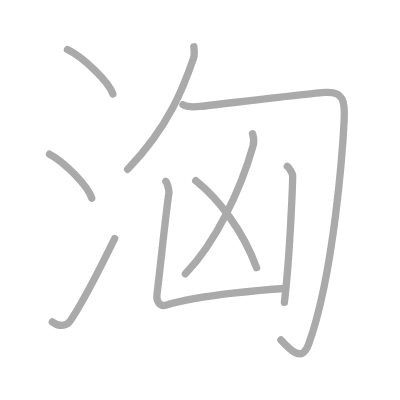
t = 0.00 s
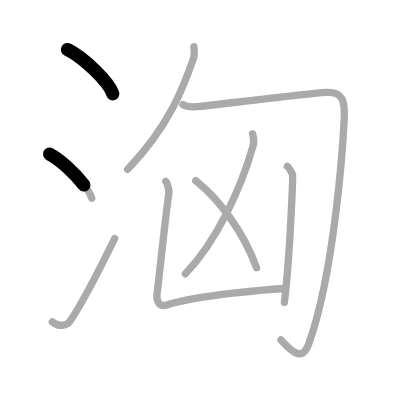
t = 1.75 s
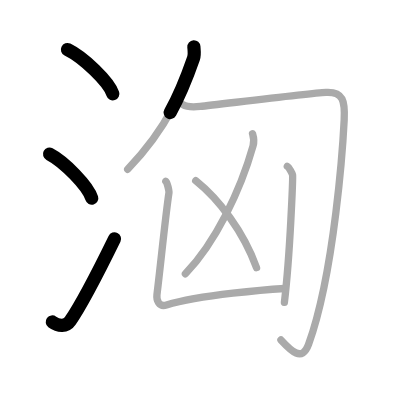
t = 3.50 s
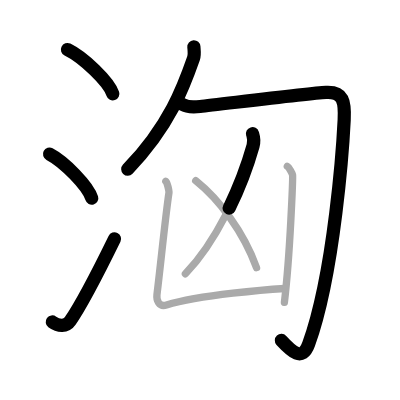
t = 5.50 s
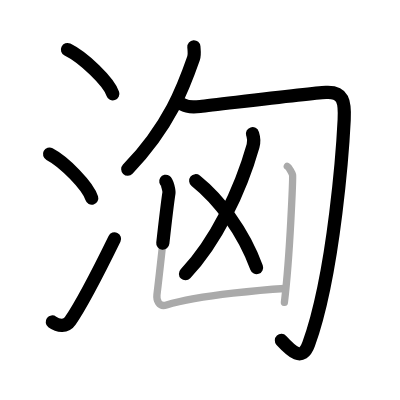
t = 7.25 s
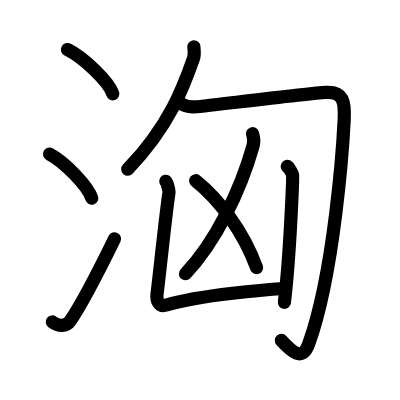
t = 9.00 s

The animated SVG that drew these frames (rendered in a browser with its animation timeline set to each time). Animation: 9 SMIL elements (animate=9); one cycle of 9.00 s.

<?xml version="1.0" standalone="no"?>
<!DOCTYPE svg PUBLIC "-//W3C//DTD SVG 1.1//EN"   "http://www.w3.org/Graphics/SVG/1.1/DTD/svg11.dtd">
<svg width="400px" height="400px"  version="1.1" xmlns="http://www.w3.org/2000/svg">
  <defs>
    <marker id="Triangle" viewBox="0 0 10 10" refX="0" refY="5" markerUnits="strokeWidth" markerWidth="3" style="stroke-opacity:0%;fill:#aaaaaa;" markerHeight="2" orient="auto">
      <path d="M 0 0 L 10 5 L 0 10 z" />
    </marker>
    
    <marker id="Arrow" viewBox="0 0 10 10" refX="5" refY="5" markerUnits="strokeWidth" markerWidth="1.8" style="stroke-opacity:0%;fill:#770000;" markerHeight="2" orient="auto">
      <path d="M 0 4 L 6 4 L 4 1 L 10 5 L 4 9 L 6 6 L 0 6 z" />
        <circle cx="5" cy="5" r="5" />
      </marker>
    
    <marker id="TriangleRed" viewBox="0 0 10 10" refX="0" refY="5" markerUnits="strokeWidth" markerWidth="3" style="stroke-opacity:0%;fill:#CC0000;" markerHeight="2" orient="auto">
      <path d="M 0 0 L 10 5 L 0 10 z" />
    </marker>
    
    <marker id="ArrowRed" viewBox="0 0 10 10" refX="5" refY="5" markerUnits="strokeWidth" markerWidth="1.8" style="stroke-opacity:0%;fill:#CC0000;" markerHeight="2" orient="auto">
      <path d="M 0 4 L 6 4 L 4 1 L 10 5 L 4 9 L 6 6 L 0 6 z" />
        <circle cx="5" cy="5" r="5" />
      </marker>
    
  </defs>
  
  <path style="fill:#ffffff; fill-opacity:100%; fill-rule:evenodd; stroke-width:0;" d="M 0 0 L 400px 0 L 400px 400px L 0 400px L 0 0" />

  <g transform="scale(3.6697247706422 3.6697247706422)">
<path style="fill:none; fill-opacity:0%; fill-rule:evenodd; stroke:#aaaaaa; stroke-opacity:100%; stroke-width: 1.5pt; stroke-linejoin:round; stroke-linecap:round;" d="M18.38 13.5c4.37 2.13 11.27 8.77 12.37 12.09"></path>
<path style="fill:none; fill-opacity:0%; fill-rule:evenodd; stroke:#aaaaaa; stroke-opacity:100%; stroke-width: 1.5pt; stroke-linejoin:round; stroke-linecap:round;" d="M13.5 42c4.06 2.12 10.48 8.71 11.5 12"></path>
<path style="fill:none; fill-opacity:0%; fill-rule:evenodd; stroke:#aaaaaa; stroke-opacity:100%; stroke-width: 1.5pt; stroke-linejoin:round; stroke-linecap:round;" d="M14.25 87.73c1.71 1.27 3.78 1.32 4.86-0.25c3.14-4.57 9.29-16.66 12.14-22.49"></path>
<path style="fill:none; fill-opacity:0%; fill-rule:evenodd; stroke:#aaaaaa; stroke-opacity:100%; stroke-width: 1.5pt; stroke-linejoin:round; stroke-linecap:round;" d="M52.83 12.75c0.05 0.79 0.27 2.09-0.1 3.16c-2.61 7.49-6.49 18.35-17.94 30.22"></path>
<path style="fill:none; fill-opacity:0%; fill-rule:evenodd; stroke:#aaaaaa; stroke-opacity:100%; stroke-width: 1.5pt; stroke-linejoin:round; stroke-linecap:round;" d="M49.85 28.53c1.18 0.72 2.78 0.68 4.71 0.48c4.94-0.51 29.56-3.59 34.28-3.83c4.71-0.24 5.2 2.37 4.95 7.49C93.5 38.5 91.25 74 84.09 93.84c-1.76 4.87-4.76 1.81-7.54-1.21"></path>
<path style="fill:none; fill-opacity:0%; fill-rule:evenodd; stroke:#aaaaaa; stroke-opacity:100%; stroke-width: 1.5pt; stroke-linejoin:round; stroke-linecap:round;" d="M68.81 36.43c0.29 0.94 0.61 1.67 0.15 3.32C65.5 52 58.75 66 50.52 74.62"></path>
<path style="fill:none; fill-opacity:0%; fill-rule:evenodd; stroke:#aaaaaa; stroke-opacity:100%; stroke-width: 1.5pt; stroke-linejoin:round; stroke-linecap:round;" d="M53.33 49.25c6.3 5.04 12.98 13.77 16.58 23.69"></path>
<path style="fill:none; fill-opacity:0%; fill-rule:evenodd; stroke:#aaaaaa; stroke-opacity:100%; stroke-width: 1.5pt; stroke-linejoin:round; stroke-linecap:round;" d="M45.18 49.4c0.38 0.24 0.93 2.67 0.86 3.15c-0.93 6.14-2.28 19.7-3.27 27.76c-0.17 1.42 0.49 3.44 2.6 2.8c9.33-2.82 28.2-4.25 32.21-4.49"></path>
<path style="fill:none; fill-opacity:0%; fill-rule:evenodd; stroke:#aaaaaa; stroke-opacity:100%; stroke-width: 1.5pt; stroke-linejoin:round; stroke-linecap:round;" d="M78.29 45.34c0.43 0.24 1.35 1.83 1.43 2.32c0.09 0.49-0.6 21.05-2.22 34.73"></path>

<path style="fill:none; fill-opacity:0%; fill-rule:evenodd; stroke:#000000; stroke-opacity:100%; stroke-width: 2.7pt; stroke-linejoin:round; stroke-linecap:round;" d="M18.38 13.5c4.37 2.13 11.27 8.77 12.37 12.09" pathLength="100" stroke-dashoffset="100" stroke-dasharray="100 105"><animate id="dashAnim1" attributeName="stroke-dashoffset" from="100" to="0" dur="1s" calcMode="linear" fill="freeze"/></path>
<path style="fill:none; fill-opacity:0%; fill-rule:evenodd; stroke:#000000; stroke-opacity:100%; stroke-width: 2.7pt; stroke-linejoin:round; stroke-linecap:round;" d="M13.5 42c4.06 2.12 10.48 8.71 11.5 12" pathLength="100" stroke-dashoffset="100" stroke-dasharray="100 105"><animate id="dashAnim2" attributeName="stroke-dashoffset" from="100" to="0" dur="1s" calcMode="linear" begin="dashAnim1.end" fill="freeze"/></path>
<path style="fill:none; fill-opacity:0%; fill-rule:evenodd; stroke:#000000; stroke-opacity:100%; stroke-width: 2.7pt; stroke-linejoin:round; stroke-linecap:round;" d="M14.25 87.73c1.71 1.27 3.78 1.32 4.86-0.25c3.14-4.57 9.29-16.66 12.14-22.49" pathLength="100" stroke-dashoffset="100" stroke-dasharray="100 105"><animate id="dashAnim3" attributeName="stroke-dashoffset" from="100" to="0" dur="1s" calcMode="linear" begin="dashAnim2.end" fill="freeze"/></path>
<path style="fill:none; fill-opacity:0%; fill-rule:evenodd; stroke:#000000; stroke-opacity:100%; stroke-width: 2.7pt; stroke-linejoin:round; stroke-linecap:round;" d="M52.83 12.75c0.05 0.79 0.27 2.09-0.1 3.16c-2.61 7.49-6.49 18.35-17.94 30.22" pathLength="100" stroke-dashoffset="100" stroke-dasharray="100 105"><animate id="dashAnim4" attributeName="stroke-dashoffset" from="100" to="0" dur="1s" calcMode="linear" begin="dashAnim3.end" fill="freeze"/></path>
<path style="fill:none; fill-opacity:0%; fill-rule:evenodd; stroke:#000000; stroke-opacity:100%; stroke-width: 2.7pt; stroke-linejoin:round; stroke-linecap:round;" d="M49.85 28.53c1.18 0.72 2.78 0.68 4.71 0.48c4.94-0.51 29.56-3.59 34.28-3.83c4.71-0.24 5.2 2.37 4.95 7.49C93.5 38.5 91.25 74 84.09 93.84c-1.76 4.87-4.76 1.81-7.54-1.21" pathLength="100" stroke-dashoffset="100" stroke-dasharray="100 105"><animate id="dashAnim5" attributeName="stroke-dashoffset" from="100" to="0" dur="1s" calcMode="linear" begin="dashAnim4.end" fill="freeze"/></path>
<path style="fill:none; fill-opacity:0%; fill-rule:evenodd; stroke:#000000; stroke-opacity:100%; stroke-width: 2.7pt; stroke-linejoin:round; stroke-linecap:round;" d="M68.81 36.43c0.29 0.94 0.61 1.67 0.15 3.32C65.5 52 58.75 66 50.52 74.62" pathLength="100" stroke-dashoffset="100" stroke-dasharray="100 105"><animate id="dashAnim6" attributeName="stroke-dashoffset" from="100" to="0" dur="1s" calcMode="linear" begin="dashAnim5.end" fill="freeze"/></path>
<path style="fill:none; fill-opacity:0%; fill-rule:evenodd; stroke:#000000; stroke-opacity:100%; stroke-width: 2.7pt; stroke-linejoin:round; stroke-linecap:round;" d="M53.33 49.25c6.3 5.04 12.98 13.77 16.58 23.69" pathLength="100" stroke-dashoffset="100" stroke-dasharray="100 105"><animate id="dashAnim7" attributeName="stroke-dashoffset" from="100" to="0" dur="1s" calcMode="linear" begin="dashAnim6.end" fill="freeze"/></path>
<path style="fill:none; fill-opacity:0%; fill-rule:evenodd; stroke:#000000; stroke-opacity:100%; stroke-width: 2.7pt; stroke-linejoin:round; stroke-linecap:round;" d="M45.18 49.4c0.38 0.24 0.93 2.67 0.86 3.15c-0.93 6.14-2.28 19.7-3.27 27.76c-0.17 1.42 0.49 3.44 2.6 2.8c9.33-2.82 28.2-4.25 32.21-4.49" pathLength="100" stroke-dashoffset="100" stroke-dasharray="100 105"><animate id="dashAnim8" attributeName="stroke-dashoffset" from="100" to="0" dur="1s" calcMode="linear" begin="dashAnim7.end" fill="freeze"/></path>
<path style="fill:none; fill-opacity:0%; fill-rule:evenodd; stroke:#000000; stroke-opacity:100%; stroke-width: 2.7pt; stroke-linejoin:round; stroke-linecap:round;" d="M78.29 45.34c0.43 0.24 1.35 1.83 1.43 2.32c0.09 0.49-0.6 21.05-2.22 34.73" pathLength="100" stroke-dashoffset="100" stroke-dasharray="100 105"><animate id="dashAnim9" attributeName="stroke-dashoffset" from="100" to="0" dur="1s" calcMode="linear" begin="dashAnim8.end" fill="freeze"/></path>

</g>

</svg>  
          
